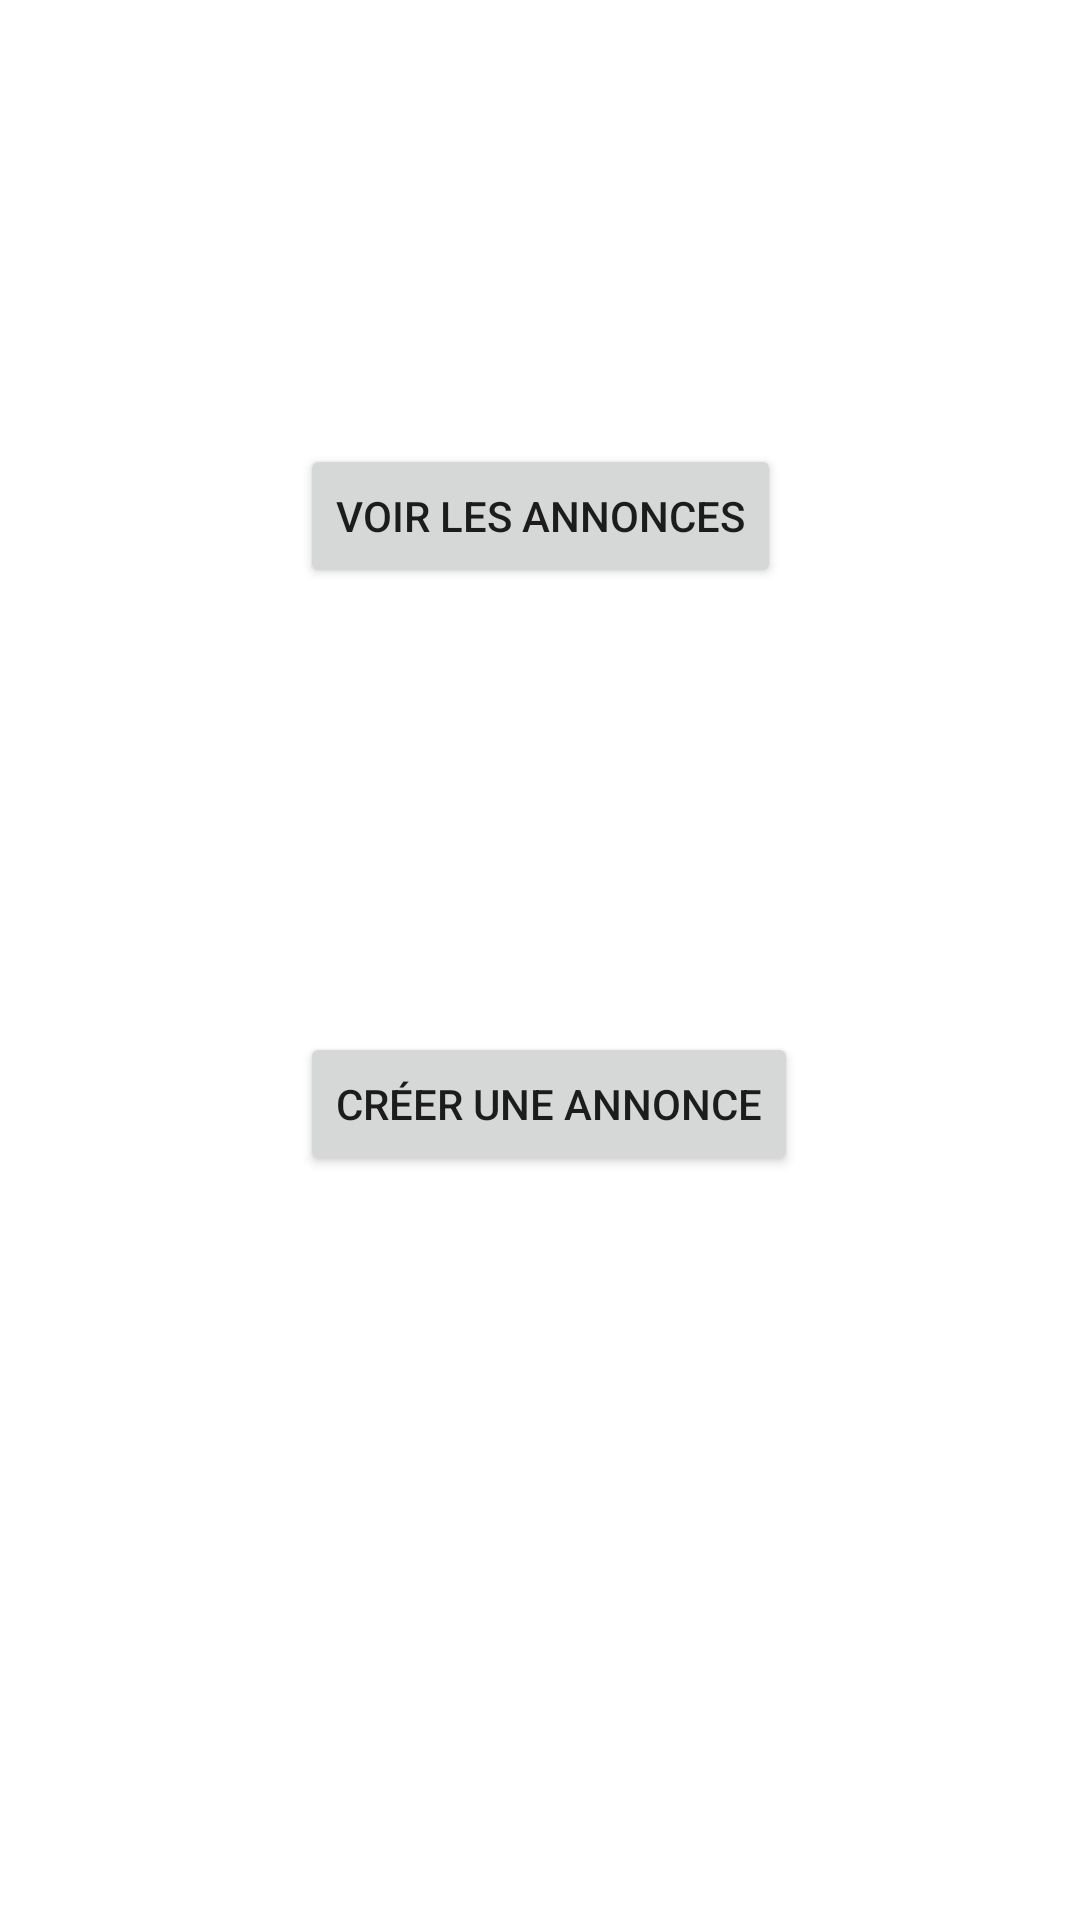

This screen was rendered from an Android layout file. Write that file and the resources it references.
<!-- AndroidManifest.xml: application theme Theme.ExoAppli -->
<!-- res/layout/activity_main.xml -->
<?xml version="1.0" encoding="utf-8"?>
<androidx.constraintlayout.widget.ConstraintLayout xmlns:android="http://schemas.android.com/apk/res/android"
    xmlns:app="http://schemas.android.com/apk/res-auto"
    xmlns:tools="http://schemas.android.com/tools"
    android:layout_width="match_parent"
    android:layout_height="match_parent"
    tools:context=".MainActivity">

    <Button
        android:id="@+id/btn_view_list"
        android:layout_width="wrap_content"
        android:layout_height="wrap_content"
        android:text="Voir les annonces"
        app:layout_constraintBottom_toTopOf="@+id/btn_create_post"
        app:layout_constraintEnd_toEndOf="parent"
        app:layout_constraintStart_toStartOf="parent"
        app:layout_constraintTop_toTopOf="parent" />

    <Button
        android:id="@+id/btn_create_post"
        android:layout_width="wrap_content"
        android:layout_height="wrap_content"
        android:layout_marginBottom="100dp"
        android:text="Créer une annonce"
        app:layout_constraintBottom_toBottomOf="parent"
        app:layout_constraintStart_toStartOf="@+id/btn_view_list"
        app:layout_constraintTop_toBottomOf="@+id/btn_view_list" />

</androidx.constraintlayout.widget.ConstraintLayout>
<!-- resources referenced by this layout -->
<resources>
  <style name="Theme.ExoAppli" parent="Theme.MaterialComponents.DayNight.DarkActionBar">
          
          <item name="colorPrimary">@color/purple_500</item>
          <item name="colorPrimaryVariant">@color/purple_700</item>
          <item name="colorOnPrimary">@color/white</item>
          
          <item name="colorSecondary">@color/teal_200</item>
          <item name="colorSecondaryVariant">@color/teal_700</item>
          <item name="colorOnSecondary">@color/black</item>
          
          <item name="android:statusBarColor" tools:targetApi="l">?attr/colorPrimaryVariant</item>
          
      </style>
  <!-- not gathered from this repository: default colours our renderer supplied (Android Studio template values) -->
  <color name="purple_500">#FF6200EE</color>
  <color name="purple_700">#FF3700B3</color>
  <color name="teal_200">#FF03DAC5</color>
  <color name="teal_700">#FF018786</color>
  <color name="black">#FF000000</color>
  <color name="white">#FFFFFFFF</color>
</resources>
